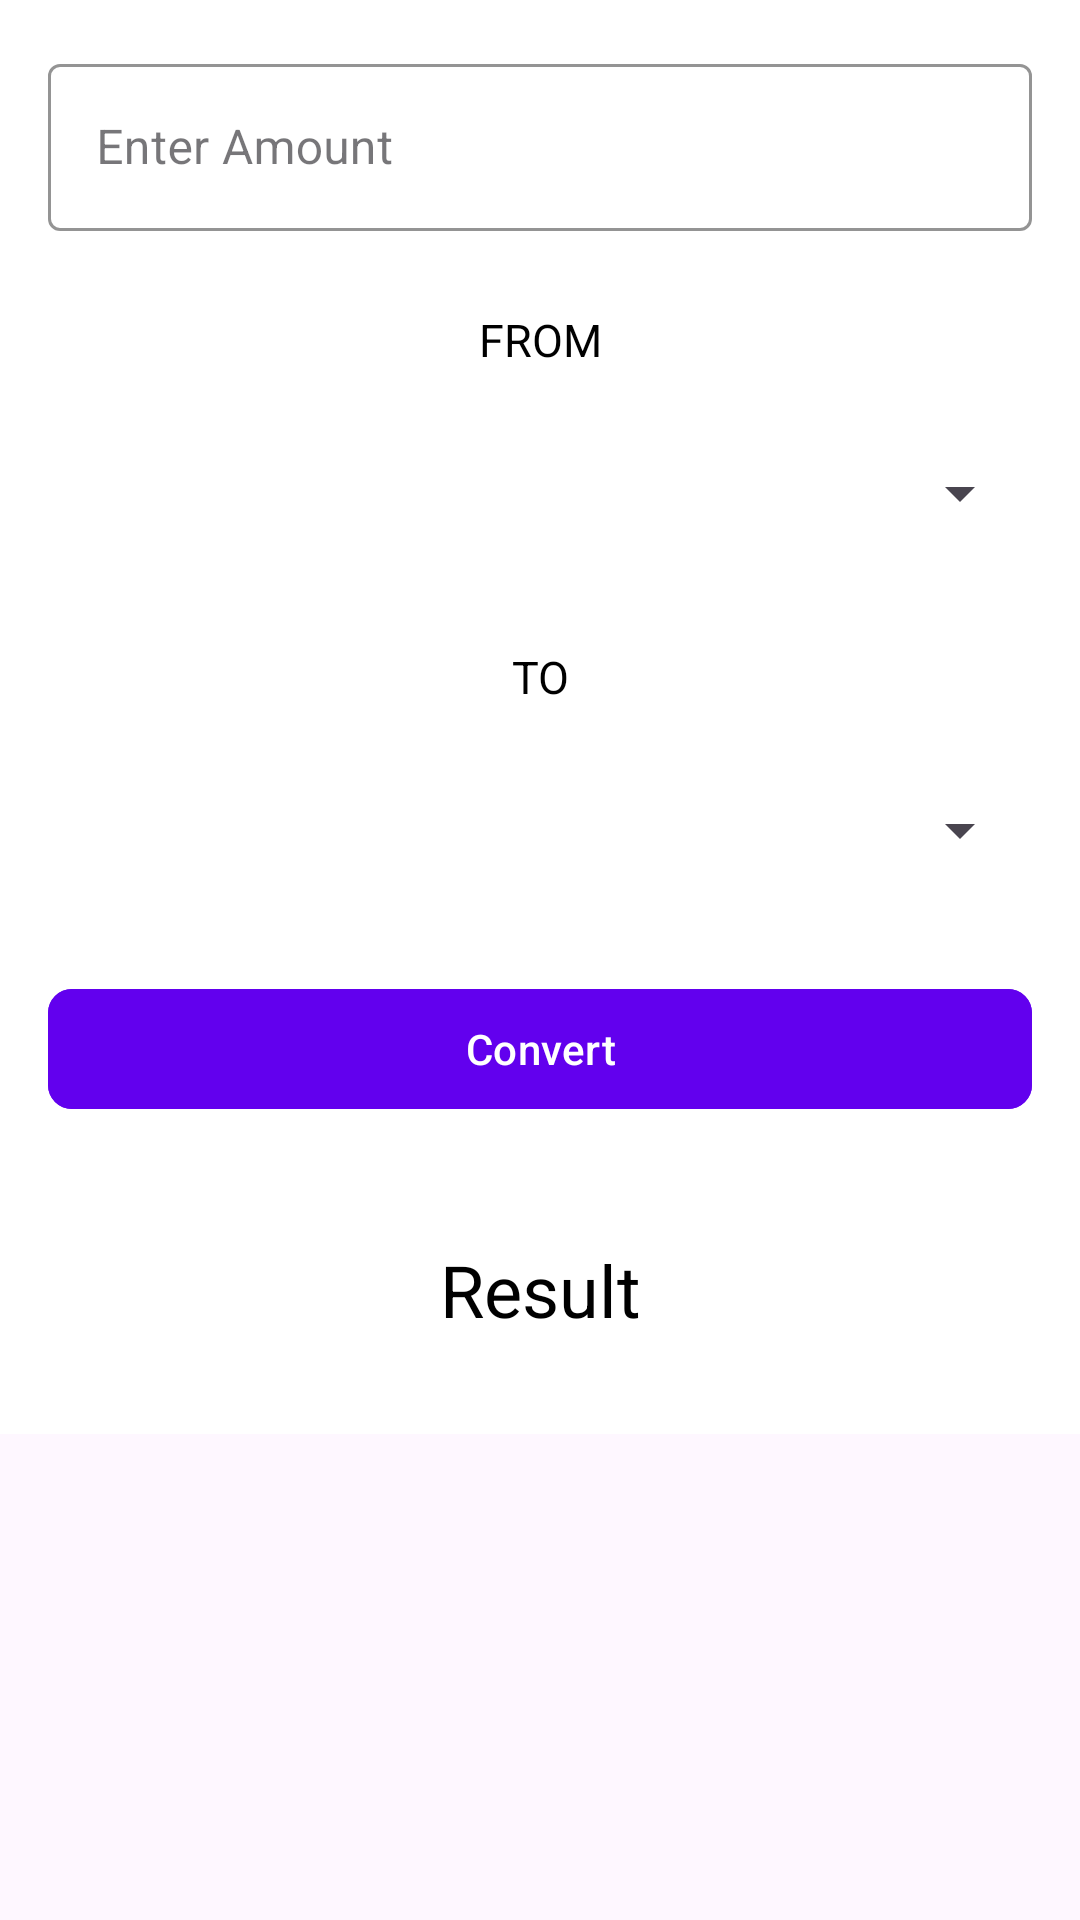

Here is an Android app screen rendered from its layout file. Give the layout XML and the strings, colors and styles it references.
<!-- AndroidManifest.xml: application theme Theme.CurrencyConventer -->
<!-- res/layout/fragment_first.xml -->
<?xml version="1.0" encoding="utf-8"?>
<androidx.core.widget.NestedScrollView xmlns:android="http://schemas.android.com/apk/res/android"
    xmlns:app="http://schemas.android.com/apk/res-auto"
    xmlns:tools="http://schemas.android.com/tools"
    android:layout_width="match_parent"
    android:layout_height="match_parent"
    tools:context=".FirstFragment">

    <LinearLayout
        android:layout_width="match_parent"
        android:layout_height="match_parent"
        android:orientation="vertical"
        android:padding="16dp"
        android:background="@color/white">

        
        <com.google.android.material.textfield.TextInputLayout
            android:id="@+id/amountInputLayout"
            style="@style/Widget.MaterialComponents.TextInputLayout.OutlinedBox"
            android:layout_width="match_parent"
            android:layout_height="wrap_content"
            android:hint="Enter Amount"
            app:boxStrokeColor="@color/purple_500"
            app:endIconMode="clear_text">

            <com.google.android.material.textfield.TextInputEditText
                android:id="@+id/amountInput"
                android:layout_width="match_parent"
                android:layout_height="wrap_content"
                android:inputType="numberDecimal" />
        </com.google.android.material.textfield.TextInputLayout>



        
        <TextView
            android:id="@+id/fromCurrencyText"
            android:layout_width="match_parent"
            android:layout_height="wrap_content"
            android:text="FROM"
            android:textSize="15sp"
            android:gravity="center"
            android:layout_marginTop="10dp"
            android:textColor="@color/black"
            android:padding="16dp" />
        <Spinner
            android:id="@+id/fromCurrencySpinner"
            android:layout_width="match_parent"
            android:layout_height="50dp"
            />

        
        <TextView
            android:id="@+id/toCurrencyText"
            android:layout_width="match_parent"
            android:layout_height="wrap_content"
            android:text="TO"
            android:textSize="15sp"
            android:gravity="center"
            android:layout_marginTop="10dp"
            android:textColor="@color/black"
            android:padding="16dp" />
        <Spinner
            android:id="@+id/toCurrencySpinner"
            android:layout_width="match_parent"
            android:layout_height="50dp" />
        

        <com.google.android.material.button.MaterialButton
            android:id="@+id/convertButton"
            android:layout_width="match_parent"
            android:layout_height="wrap_content"
            android:text="Convert"
            android:textColor="@color/white"
            android:backgroundTint="@color/purple_500"
            android:layout_marginTop="24dp"
            app:cornerRadius="8dp" />

        
        <TextView
            android:id="@+id/resultText"
            android:layout_width="match_parent"
            android:layout_height="wrap_content"
            android:text="Result"
            android:textSize="24sp"
            android:gravity="center"
            android:layout_marginTop="24dp"
            android:textColor="@color/black"
            android:padding="16dp" />

    </LinearLayout>
</androidx.core.widget.NestedScrollView>
<!-- resources referenced by this layout -->
<resources>
  <style name="Theme.CurrencyConventer" parent="Theme.MaterialComponents.DayNight.DarkActionBar">
          
          <item name="colorPrimary">@color/purple_500</item>
          <item name="colorPrimaryVariant">@color/purple_700</item>
          <item name="colorOnPrimary">@color/white</item>
          
          <item name="colorSecondary">@color/teal_200</item>
          <item name="colorSecondaryVariant">@color/teal_700</item>
          <item name="colorOnSecondary">@color/black</item>
          
          <item name="android:statusBarColor">?attr/colorPrimaryVariant</item>
          
      </style>
  <!-- not gathered from this repository: default colours our renderer supplied (Android Studio template values) -->
  <color name="purple_500">#FF6200EE</color>
  <color name="purple_700">#FF3700B3</color>
  <color name="teal_200">#FF03DAC5</color>
  <color name="teal_700">#FF018786</color>
  <color name="black">#FF000000</color>
  <color name="white">#FFFFFFFF</color>
</resources>
